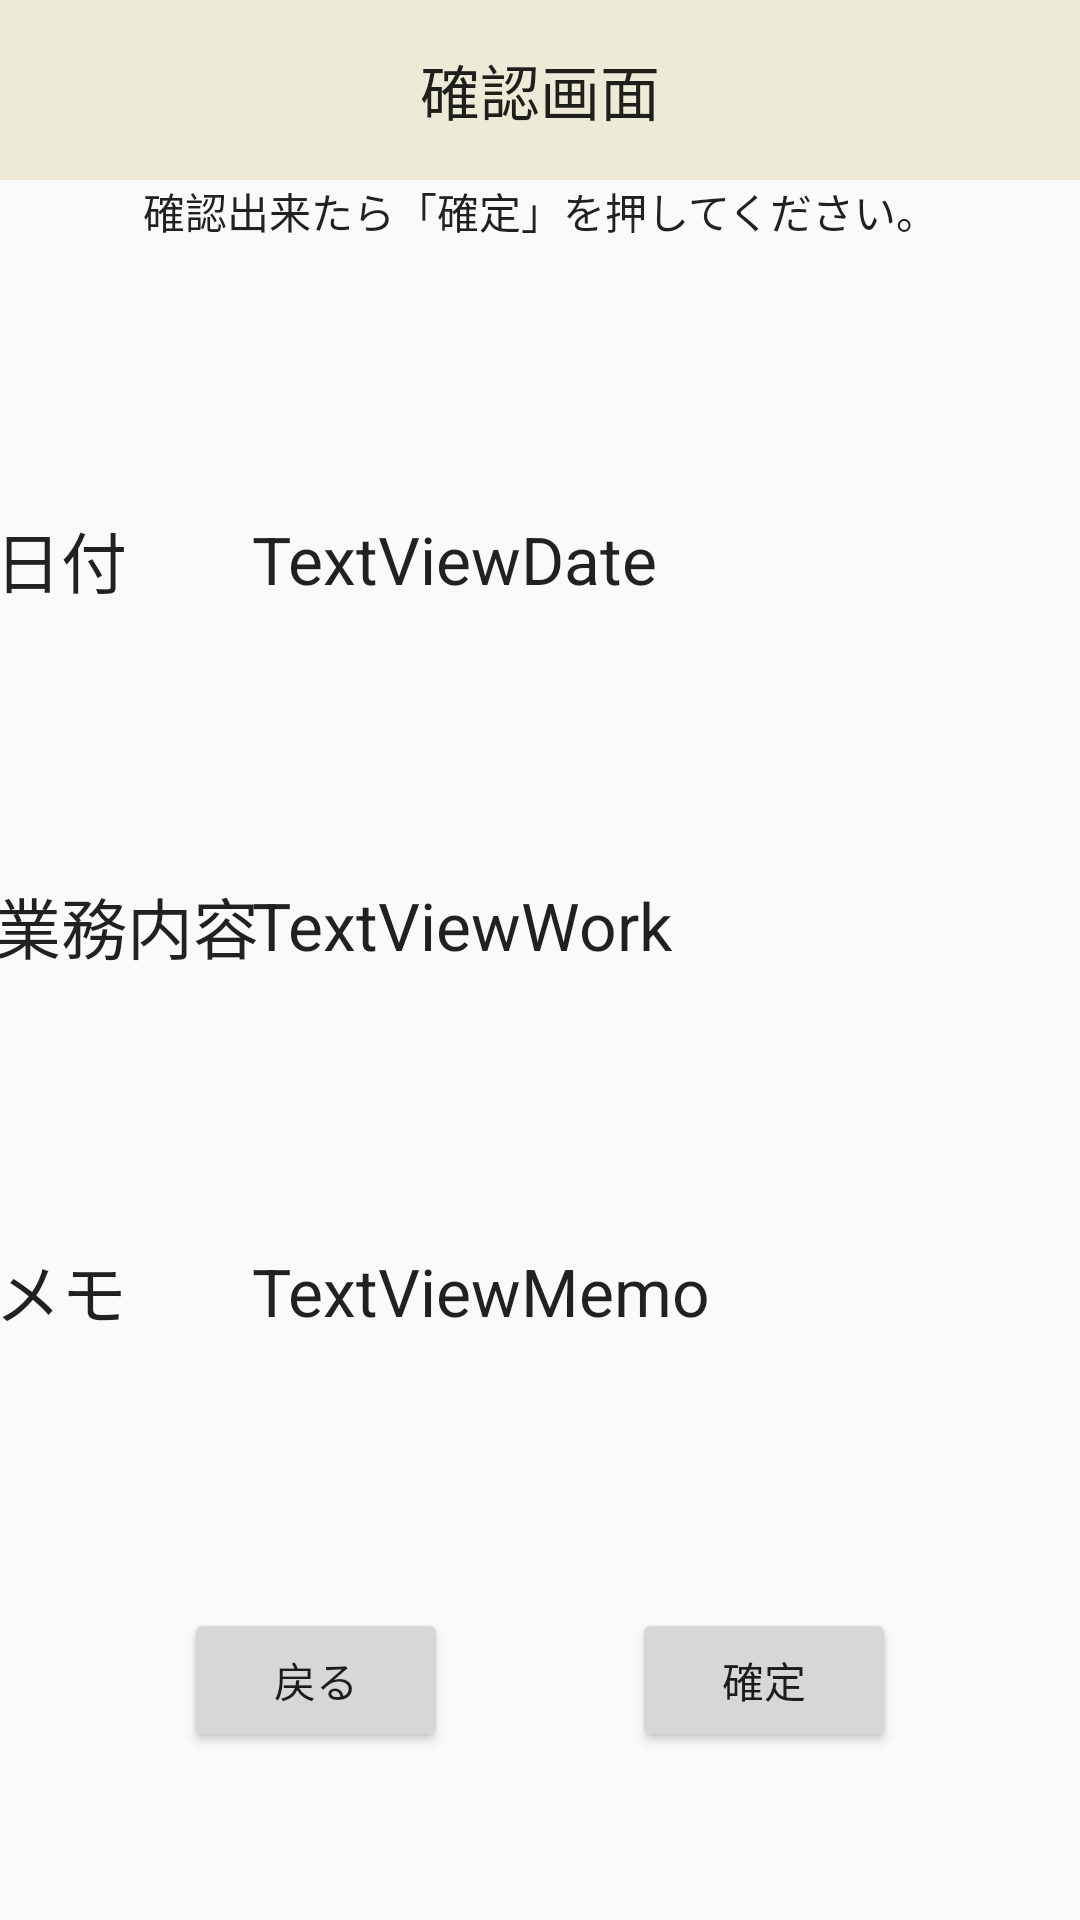

The Android layout XML behind this screen, and the referenced resources:
<!-- AndroidManifest.xml: application theme AppTheme -->
<!-- res/layout/activity_confirm.xml -->
<?xml version="1.0" encoding="utf-8"?>
<androidx.constraintlayout.widget.ConstraintLayout xmlns:android="http://schemas.android.com/apk/res/android"
    xmlns:app="http://schemas.android.com/apk/res-auto"
    xmlns:tools="http://schemas.android.com/tools"
    android:layout_width="match_parent"
    android:layout_height="match_parent"
    tools:context=".ConfirmActivity">

    <TextView
        android:id="@+id/textViewMemoConfirm"
        android:layout_width="250dp"
        android:layout_height="wrap_content"
        android:gravity="left|center_vertical"
        android:text="TextViewMemo"
        android:textAppearance="@style/TextAppearance.AppCompat.Large"
        app:layout_constraintBottom_toBottomOf="@+id/MemoConfirm"
        app:layout_constraintEnd_toEndOf="@+id/textViewWorkConfirm"
        app:layout_constraintStart_toStartOf="@+id/textViewWorkConfirm"
        app:layout_constraintTop_toTopOf="@+id/MemoConfirm" />

    <TextView
        android:id="@+id/textViewWorkConfirm"
        android:layout_width="250dp"
        android:layout_height="45dp"
        android:gravity="left|center_vertical"
        android:text="TextViewWork"
        android:textAppearance="@style/TextAppearance.AppCompat.Large"
        app:layout_constraintBottom_toBottomOf="@+id/WorkConfirm"
        app:layout_constraintEnd_toEndOf="@+id/textViewDateConfirm"
        app:layout_constraintStart_toStartOf="@+id/textViewDateConfirm"
        app:layout_constraintTop_toTopOf="@+id/WorkConfirm" />

    <TextView
        android:id="@+id/textViewDateConfirm"
        android:layout_width="250dp"
        android:layout_height="45dp"
        android:gravity="left|center_vertical"
        android:text="TextViewDate"
        android:textAppearance="@style/TextAppearance.AppCompat.Large"
        app:layout_constraintBottom_toBottomOf="@+id/DateConfirm"
        app:layout_constraintEnd_toEndOf="parent"
        app:layout_constraintHorizontal_bias="0.763"
        app:layout_constraintStart_toStartOf="parent"
        app:layout_constraintTop_toTopOf="@+id/DateConfirm"
        app:layout_constraintVertical_chainStyle="spread" />

    <Button
        android:id="@+id/buttonNextConfirm"
        android:layout_width="wrap_content"
        android:layout_height="wrap_content"
        android:layout_marginBottom="56dp"
        android:text="@string/next"
        app:layout_constraintBottom_toBottomOf="parent"
        app:layout_constraintEnd_toEndOf="parent"
        app:layout_constraintHorizontal_bias="0.5"
        app:layout_constraintStart_toEndOf="@+id/buttonBackConfirm" />

    <Button
        android:id="@+id/buttonBackConfirm"
        android:layout_width="wrap_content"
        android:layout_height="wrap_content"
        android:layout_marginBottom="56dp"
        android:text="@string/back"
        app:layout_constraintBottom_toBottomOf="parent"
        app:layout_constraintEnd_toStartOf="@+id/buttonNextConfirm"
        app:layout_constraintHorizontal_bias="0.5"
        app:layout_constraintHorizontal_chainStyle="spread"
        app:layout_constraintStart_toStartOf="parent" />

    <TextView
        android:id="@+id/MemoConfirm"
        android:layout_width="88dp"
        android:layout_height="wrap_content"
        android:text="@string/memo"
        android:textAppearance="@style/TextAppearance.AppCompat.Large"
        app:layout_constraintBottom_toTopOf="@+id/buttonBackConfirm"
        app:layout_constraintEnd_toEndOf="@+id/WorkConfirm"
        app:layout_constraintStart_toStartOf="@+id/WorkConfirm"
        app:layout_constraintTop_toBottomOf="@+id/WorkConfirm" />

    <TextView
        android:id="@+id/DateConfirm"
        android:layout_width="88dp"
        android:layout_height="wrap_content"
        android:text="@string/date"
        android:textAppearance="@style/TextAppearance.AppCompat.Large"
        app:layout_constraintBottom_toTopOf="@+id/WorkConfirm"
        app:layout_constraintEnd_toStartOf="@+id/textViewDateConfirm"
        app:layout_constraintStart_toStartOf="parent"
        app:layout_constraintTop_toBottomOf="@+id/textViewConfirmExplanation" />

    <TextView
        android:id="@+id/WorkConfirm"
        android:layout_width="wrap_content"
        android:layout_height="wrap_content"
        android:text="@string/workContext"
        android:textAppearance="@style/TextAppearance.AppCompat.Large"
        app:layout_constraintBottom_toTopOf="@+id/MemoConfirm"
        app:layout_constraintEnd_toEndOf="@+id/DateConfirm"
        app:layout_constraintStart_toStartOf="@+id/DateConfirm"
        app:layout_constraintTop_toBottomOf="@+id/DateConfirm" />

    <TextView
        android:id="@+id/textViewConfirmTitle"
        style="@style/MyTitle"

        android:text="@string/confirmTitle"

        app:layout_constraintEnd_toEndOf="parent"
        app:layout_constraintStart_toStartOf="parent"
        app:layout_constraintTop_toTopOf="parent" />

    
    <TextView
        android:id="@+id/textViewConfirmExplanation"
        style="@style/MyExplanation"
        android:layout_width="0dp"
        android:text="@string/confirmExplanation"
        app:layout_constraintEnd_toEndOf="parent"
        app:layout_constraintStart_toStartOf="parent"
        app:layout_constraintTop_toBottomOf="@+id/textViewConfirmTitle" />

</androidx.constraintlayout.widget.ConstraintLayout>
<!-- resources referenced by this layout -->
<resources>
  <string name="back">戻る</string>
  <string name="confirmExplanation">確認出来たら「確定」を押してください。</string>
  <string name="confirmTitle">確認画面</string>
  <string name="date">日付</string>
  <string name="memo">メモ</string>
  <string name="next">確定</string>
  <string name="workContext">業務内容</string>
  <style name="MyExplanation" parent="TextAppearance.AppCompat.Body1">
          <item name="background">@color/colorPrimary</item>
          <item name="color">@color/colorPrimaryDark</item>
          <item name="android:gravity">center_horizontal|center_vertical</item>
          <item name="android:layout_height">wrap_content</item>
  
      </style>
  <style name="MyTitle" parent="TextAppearance.AppCompat.Title">
          <item name="color">@color/colorPrimaryDark</item>
          <item name="android:layout_width">0dp</item>
          <item name="android:layout_height">60dp</item>
          <item name="android:gravity">center_horizontal|center_vertical</item>
          <item name="android:background">@color/colorSecondary</item>
      </style>
  <style name="AppTheme" parent="Theme.AppCompat.Light.DarkActionBar">
          
          <item name="colorPrimary">@color/colorPrimary</item>
          <item name="colorPrimaryDark">@color/colorPrimaryDark</item>
          <item name="colorAccent">@color/colorAccent</item>
      </style>
  <color name="colorPrimary">#6E675F</color>
  <color name="colorPrimaryDark">#423E37</color>
  <color name="colorSecondary">#EDEBD7</color>
  <color name="colorAccent">#E3B23C</color>
</resources>
